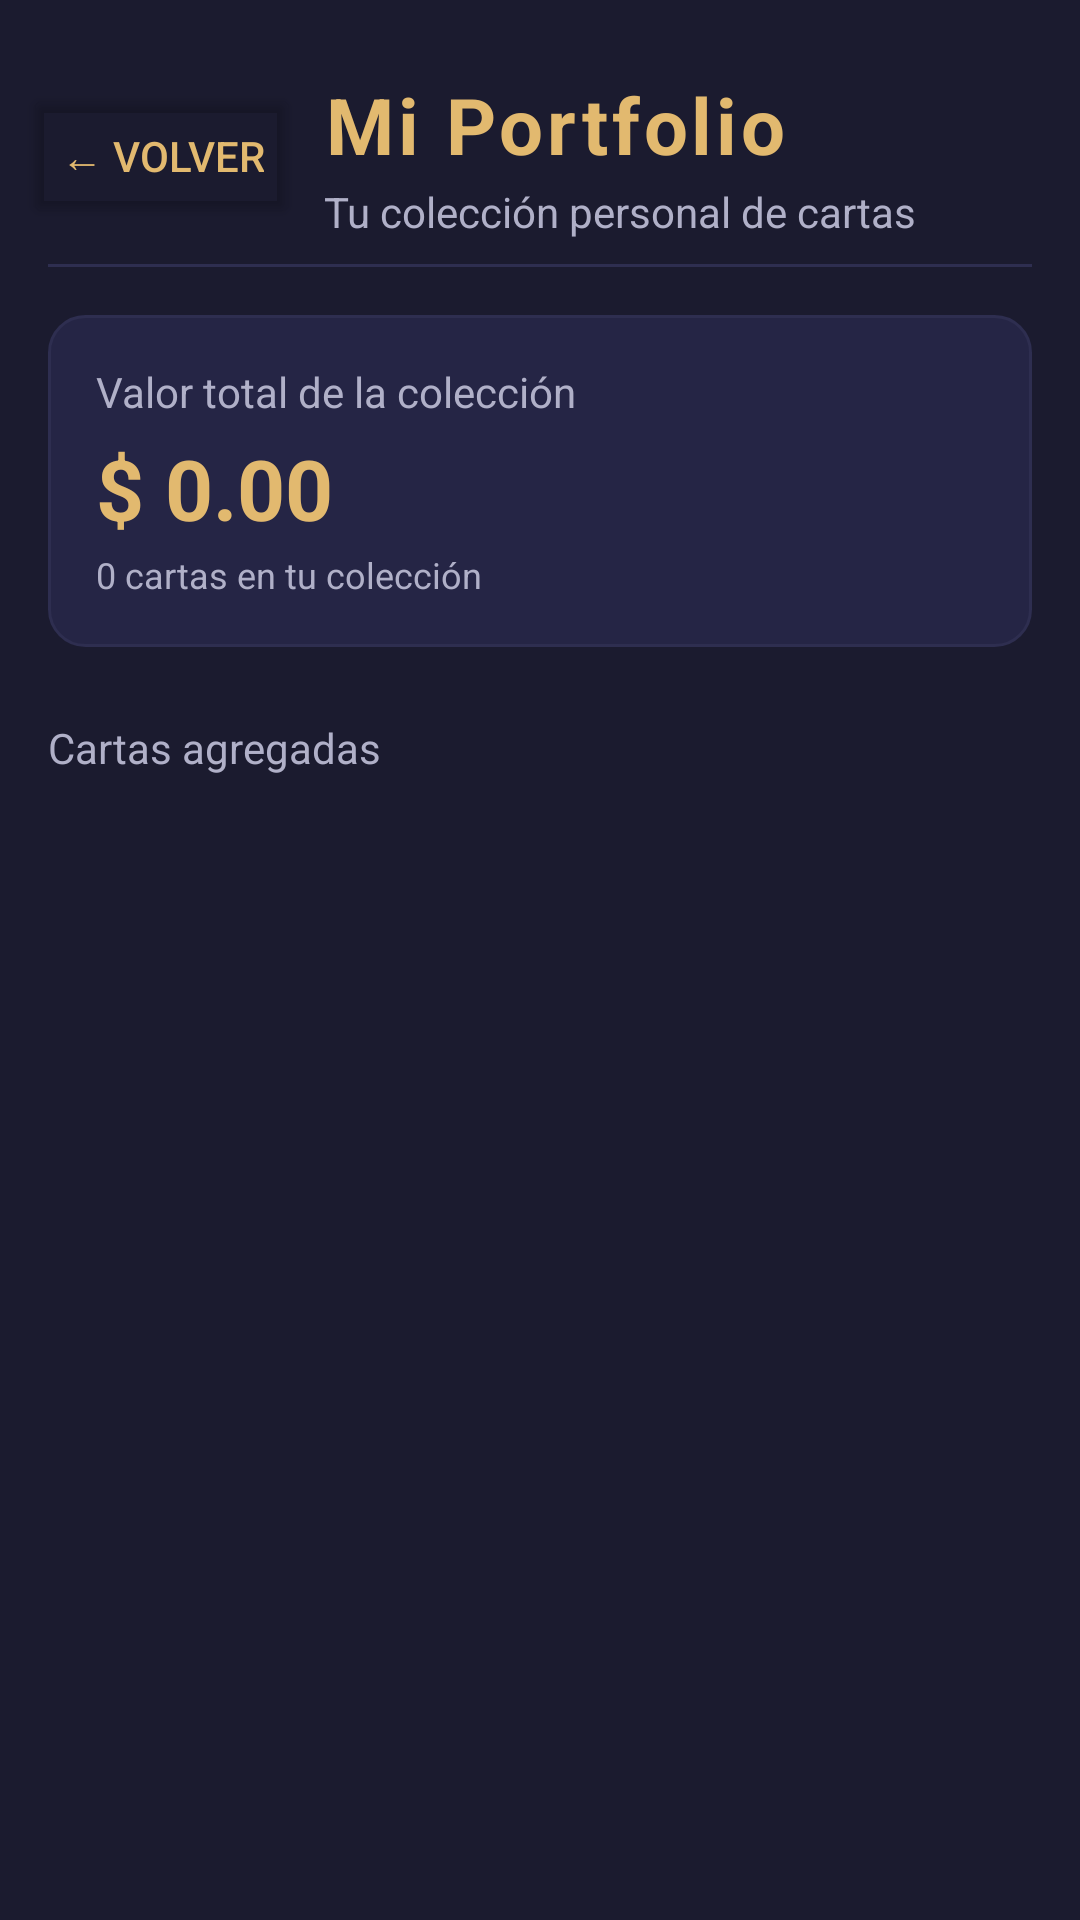

Produce the Android XML layout that renders to this screen, including the resource entries it uses.
<!-- AndroidManifest.xml: application theme Theme.Cardfolio -->
<!-- res/layout/activity_portfolio.xml -->
<?xml version="1.0" encoding="utf-8"?>
<androidx.constraintlayout.widget.ConstraintLayout
    xmlns:android="http://schemas.android.com/apk/res/android"
    xmlns:app="http://schemas.android.com/apk/res-auto"
    android:id="@+id/portfolioRoot"
    android:layout_width="match_parent"
    android:layout_height="match_parent"
    android:background="@color/color_fondo">

    
    <LinearLayout
        android:id="@+id/layoutHeader"
        android:layout_width="0dp"
        android:layout_height="wrap_content"
        android:orientation="horizontal"
        android:gravity="center_vertical"
        android:paddingStart="@dimen/margen_pequeño"
        android:paddingEnd="@dimen/margen_medio"
        android:paddingTop="@dimen/margen_grande"
        android:paddingBottom="@dimen/margen_pequeño"
        app:layout_constraintStart_toStartOf="parent"
        app:layout_constraintEnd_toEndOf="parent"
        app:layout_constraintTop_toTopOf="parent">

        <Button
            android:id="@+id/btnVolver"
            android:layout_width="wrap_content"
            android:layout_height="wrap_content"
            android:text="@string/btn_volver"
            android:textColor="@color/color_acento"
            android:backgroundTint="@android:color/transparent" />

        <LinearLayout
            android:layout_width="0dp"
            android:layout_height="wrap_content"
            android:layout_weight="1"
            android:orientation="vertical"
            android:layout_marginStart="@dimen/margen_pequeño">

            <TextView
                android:layout_width="wrap_content"
                android:layout_height="wrap_content"
                android:text="@string/portfolio_titulo"
                android:textColor="@color/color_acento"
                android:textSize="@dimen/texto_titulo"
                android:textStyle="bold"
                android:letterSpacing="0.05" />

            <TextView
                android:layout_width="wrap_content"
                android:layout_height="wrap_content"
                android:text="@string/subtitulo_app"
                android:textColor="@color/color_texto_secundario"
                android:textSize="@dimen/texto_cuerpo"
                android:layout_marginTop="2dp" />

        </LinearLayout>

    </LinearLayout>

    
    <View
        android:id="@+id/divider"
        android:layout_width="0dp"
        android:layout_height="1dp"
        android:background="@color/color_borde"
        android:layout_marginStart="@dimen/margen_medio"
        android:layout_marginEnd="@dimen/margen_medio"
        app:layout_constraintStart_toStartOf="parent"
        app:layout_constraintEnd_toEndOf="parent"
        app:layout_constraintTop_toBottomOf="@id/layoutHeader" />

    
    <LinearLayout
        android:id="@+id/layoutValorTotal"
        android:layout_width="0dp"
        android:layout_height="wrap_content"
        android:orientation="vertical"
        android:background="@drawable/fondo_carta"
        android:padding="@dimen/margen_medio"
        android:layout_marginStart="@dimen/margen_medio"
        android:layout_marginEnd="@dimen/margen_medio"
        android:layout_marginTop="@dimen/margen_medio"
        app:layout_constraintStart_toStartOf="parent"
        app:layout_constraintEnd_toEndOf="parent"
        app:layout_constraintTop_toBottomOf="@id/divider">

        <TextView
            android:layout_width="wrap_content"
            android:layout_height="wrap_content"
            android:text="@string/portfolio_valor_total"
            android:textColor="@color/color_texto_secundario"
            android:textSize="@dimen/texto_cuerpo" />

        <TextView
            android:id="@+id/tvValorTotal"
            android:layout_width="wrap_content"
            android:layout_height="wrap_content"
            android:text="$ 0.00"
            android:textColor="@color/color_acento"
            android:textSize="28sp"
            android:textStyle="bold"
            android:layout_marginTop="4dp" />

        <TextView
            android:id="@+id/tvCantidad"
            android:layout_width="wrap_content"
            android:layout_height="wrap_content"
            android:text="0 cartas en tu colección"
            android:textColor="@color/color_texto_secundario"
            android:textSize="12sp"
            android:layout_marginTop="2dp" />

    </LinearLayout>

    
    <TextView
        android:id="@+id/tvLabelCartas"
        android:layout_width="wrap_content"
        android:layout_height="wrap_content"
        android:text="@string/label_cartas_agregadas"
        android:textColor="@color/color_texto_secundario"
        android:textSize="@dimen/texto_cuerpo"
        android:layout_marginStart="@dimen/margen_medio"
        android:layout_marginTop="@dimen/margen_grande"
        app:layout_constraintStart_toStartOf="parent"
        app:layout_constraintTop_toBottomOf="@id/layoutValorTotal" />

    
    <ScrollView
        android:layout_width="0dp"
        android:layout_height="0dp"
        android:layout_marginTop="@dimen/margen_pequeño"
        app:layout_constraintStart_toStartOf="parent"
        app:layout_constraintEnd_toEndOf="parent"
        app:layout_constraintTop_toBottomOf="@id/tvLabelCartas"
        app:layout_constraintBottom_toBottomOf="parent">

        <LinearLayout
            android:id="@+id/contenedorPortfolio"
            android:layout_width="match_parent"
            android:layout_height="wrap_content"
            android:orientation="vertical"
            android:paddingStart="@dimen/margen_medio"
            android:paddingEnd="@dimen/margen_medio"
            android:paddingTop="@dimen/margen_pequeño"
            android:paddingBottom="@dimen/margen_grande" />

    </ScrollView>

</androidx.constraintlayout.widget.ConstraintLayout>
<!-- resources referenced by this layout -->
<resources>
  <color name="color_acento">#E2B96F</color>
  <color name="color_borde">#2E2E50</color>
  <color name="color_fondo">#1B1B2F</color>
  <color name="color_texto_secundario">#B0B0C8</color>
  <dimen name="margen_grande">24dp</dimen>
  <dimen name="margen_medio">16dp</dimen>
  <dimen name="texto_cuerpo">14sp</dimen>
  <dimen name="texto_titulo">26sp</dimen>
  <!-- drawable fondo_carta (drawable) -->
  <?xml version="1.0" encoding="utf-8"?>
  <shape xmlns:android="http://schemas.android.com/apk/res/android"
      android:shape="rectangle">
      <solid android:color="#252545" />
      <corners android:radius="12dp" />
      <stroke android:width="1dp" android:color="#2E2E50" />
  </shape>
  <string name="btn_volver">← Volver</string>
  <string name="label_cartas_agregadas">Cartas agregadas</string>
  <string name="portfolio_titulo">Mi Portfolio</string>
  <string name="portfolio_valor_total">Valor total de la colección</string>
  <string name="subtitulo_app">Tu colección personal de cartas</string>
  <style name="Theme.Cardfolio" parent="Base.Theme.Cardfolio" />
  <style name="Base.Theme.Cardfolio" parent="Theme.Material3.DayNight.NoActionBar">
          <item name="android:windowBackground">@color/color_fondo</item>
          <item name="android:statusBarColor">@color/color_fondo</item>
      </style>
</resources>
